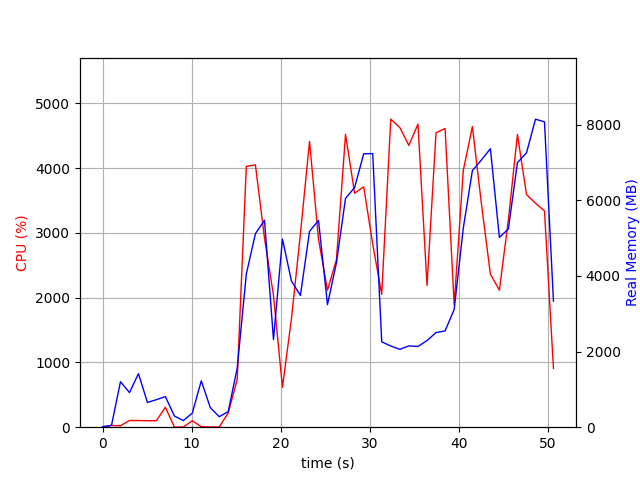

The file beside this chart, header and first rows:
elapsed_time, nproc, cpu, mem_real, mem_virtual
4.029273986816406e-05, 1, 0.0, 12.77, 3192
1.007, 2, 26.8, 50, 156.5
2.014, 9, 22.8, 1203, 5221
3.024, 5, 103.2, 914.7, 3793
4.032, 8, 103.1, 1416, 5186
5.041, 3, 99.2, 654.8, 2880
6.049, 3, 100.2, 727.9, 2880
7.057, 4, 307.6, 809.9, 3627
8.065, 3, 2.0, 296.1, 2376
9.074, 3, 3.0, 175.4, 2244
10.08, 3, 99.2, 372.1, 2443
11.09, 9, 7.9, 1226, 4921
12.1, 5, 4.0, 519.3, 3173
13.11, 3, 3.0, 277.3, 2355
14.11, 1, 220.2, 413, 4219
15.12, 1, 735.8, 1558, 8160
16.15, 1, 4028, 4050, 10457
17.17, 1, 4050, 5116, 11101
18.19, 1, 2916, 5473, 11157
19.2, 1, 2037, 2317, 12501
20.21, 1, 616.0, 4975, 20181
21.21, 1, 1674, 3864, 16597
22.22, 1, 2985, 3482, 23777
23.25, 1, 4412, 5177, 24724
24.26, 1, 2903, 5467, 24724
25.26, 1, 2114, 3240, 26868
26.27, 1, 2589, 4348, 24834
27.29, 1, 4521, 6051, 25190
28.31, 1, 3612, 6335, 25190
29.33, 1, 3712, 7228, 25190
30.34, 1, 2827, 7234, 25190
31.35, 1, 2051, 2257, 23142
32.37, 1, 4756, 2147, 23142
33.39, 1, 4626, 2059, 23142
34.4, 1, 4351, 2149, 23142
35.42, 1, 4680, 2134, 23142
36.44, 1, 2190, 2290, 26214
37.45, 1, 4547, 2501, 28262
38.47, 1, 4612, 2545, 28262
39.49, 1, 1889, 3113, 29286
40.51, 1, 3962, 5257, 29298
41.54, 1, 4642, 6784, 35524
42.55, 1, 3448, 7065, 35524
43.56, 1, 2364, 7363, 35524
44.57, 1, 2116, 5017, 37572
45.58, 1, 3200, 5240, 35524
46.6, 1, 4520, 6994, 35660
47.62, 1, 3593, 7253, 35660
48.63, 1, 3458, 8143, 35660
49.63, 1, 3340, 8073, 35660
50.64, 1, 907.5, 3334, 35772
